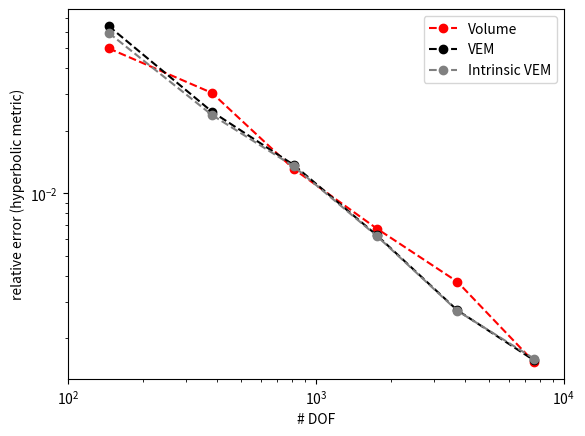

Here is the Python script that generated this plot:
import matplotlib.pyplot as plt
import numpy as np

DOF_euc_O1 = [214, 444, 935, 1904, 3866, 7904]
DOF_euc_O2 = [895, 1841, 3826, 7757, 15691, 31901]

PDISK_euc_O1_e = [0.02227751058517708, 0.01142178192108722, 0.00559147828834998, 0.00289759478936562, 0.0015621770370436853, 0.0007136839708691285]
PDISK_euc_O2_e = [0.014550567581133586, 0.005570949357348572, 0.003231551617248066, 0.0012331773445733783, 0.0004828521770294389, 0.0003065125426972583]
KDISK_euc_O1_e = [0.2885902549076611, 0.2246737821066908, 0.1552004268349361, 0.11871786302523055, 0.11158206593544319, 0.0513365830696716]
KDISK_euc_O2_e = [0.16439915360823013, 0.097821177462597, 0.057361753447505166, 0.03201878368535388, 0.01956246495978277, 0.008044864656447496]

PDISK_euc_O1 = [0.05040898433873826, 0.0286963065853504, 0.013967548238637809, 0.00783559493230127, 0.0044162474806746285, 0.001956904494988427]
PDISK_euc_O2 = [0.022737927020654348, 0.008843378777108049, 0.005013875040041293, 0.001920181417752161, 0.0007525696907489628, 0.0004711362166796383]
KDISK_euc_O1 = [0.5128518527202948, 0.43482366929590904, 0.32846724833476165, 0.26753025736978603, 0.2519287316443459, 0.1338681540989701]
KDISK_euc_O2 = [0.31359310905841953, 0.2169915614220746, 0.13726630568622483, 0.08895080728689568, 0.061863172551061746, 0.027744037801413424]

DOF_O1 = [146, 381, 815, 1760, 3719, 7582]
DOF_O2 = [691, 1652, 3466, 7325, 15250, 30935]

PDISK_O1_e = [0.011482931053178278, 0.005312765898474466, 0.0025825938466811733, 0.0012843967388547727, 0.0006423472354493904, 0.0003145378465684767]
PDISK_O2_e = [0.002234265923088495, 0.0015002246875477727, 0.0005870866360657688, 0.00030718856829199643, 0.00017857042100379324, 6.815285921321399e-05]
KDISK_O1_e = [0.06562713192616984, 0.03323701574395643, 0.01567516385136478, 0.007842488565520363, 0.004072178888625016, 0.0018834925059318403]
KDISK_O2_e = [0.021076433063925575, 0.013319163053974533, 0.005126294624797861, 0.002626114061249292, 0.0015039857744927627, 0.0005692444004688643]

PDISK_O1 = [0.023900393115896486, 0.01062073360655542, 0.005198340098855271, 0.002619352932181897, 0.001270344781588444, 0.0006330240742188015]
PDISK_O2 = [0.0037347814683379023, 0.0023487189466067826, 0.0009128811787423525, 0.0004734517515303378, 0.00027366810125506897, 0.00010435255270630456]
KDISK_O1 = [0.10444986573156094, 0.052551367732116085, 0.024844969748704003, 0.01261674879698365, 0.006499588417679416, 0.0030126464118970203]
KDISK_O2 = [0.03955472049360032, 0.024812083546049173, 0.009633305074008655, 0.004942266739708894, 0.0028282443882075466, 0.00107138846941906]

VOLUME_O1 = [0.04997603401433162, 0.030467447794931754, 0.013068737436604317, 0.006752427896041451, 0.0037400441585588033, 0.0015326713775051593]
STAUDTIAN_O1 = [0.049149094087215524, 0.03139850437053052, 0.013312935793864259, 0.0068470059265263285, 0.0038959103017305935, 0.0015671950899109645]
VEM_O1 = [0.0640393175272091, 0.024736007825311164, 0.013676675337089663, 0.006271820315350178, 0.002723041380560435, 0.0015625530004509608]
IVEM_O1 = [0.05941418505614913, 0.023841651774875693, 0.013465173457833973, 0.006224065238516399, 0.002708373271263881, 0.0015909912211309728]


plt.loglog(DOF_O1, VOLUME_O1, "o--", color="red", label="Volume")
plt.loglog(DOF_O1, VEM_O1, "o--", color="black", label="VEM")
plt.loglog(DOF_O1, IVEM_O1, "o--", color="gray", label="Intrinsic VEM")

#plt.loglog(DOF, P1, "o--", color="black", label="Poincaré k=1")
#plt.loglog(DOF, P2, "<--", color="black", label="Poincaré k=2")
#plt.loglog(DOF, K1, "o--", color="gray", label="Klein k=1")
#plt.loglog(DOF, K2, "<--", color="gray", label="Klein k=2")

plt.xlim((100, 10000))

plt.ylabel("relative error (hyperbolic metric)")
plt.xlabel("# DOF")
plt.legend()

plt.show()